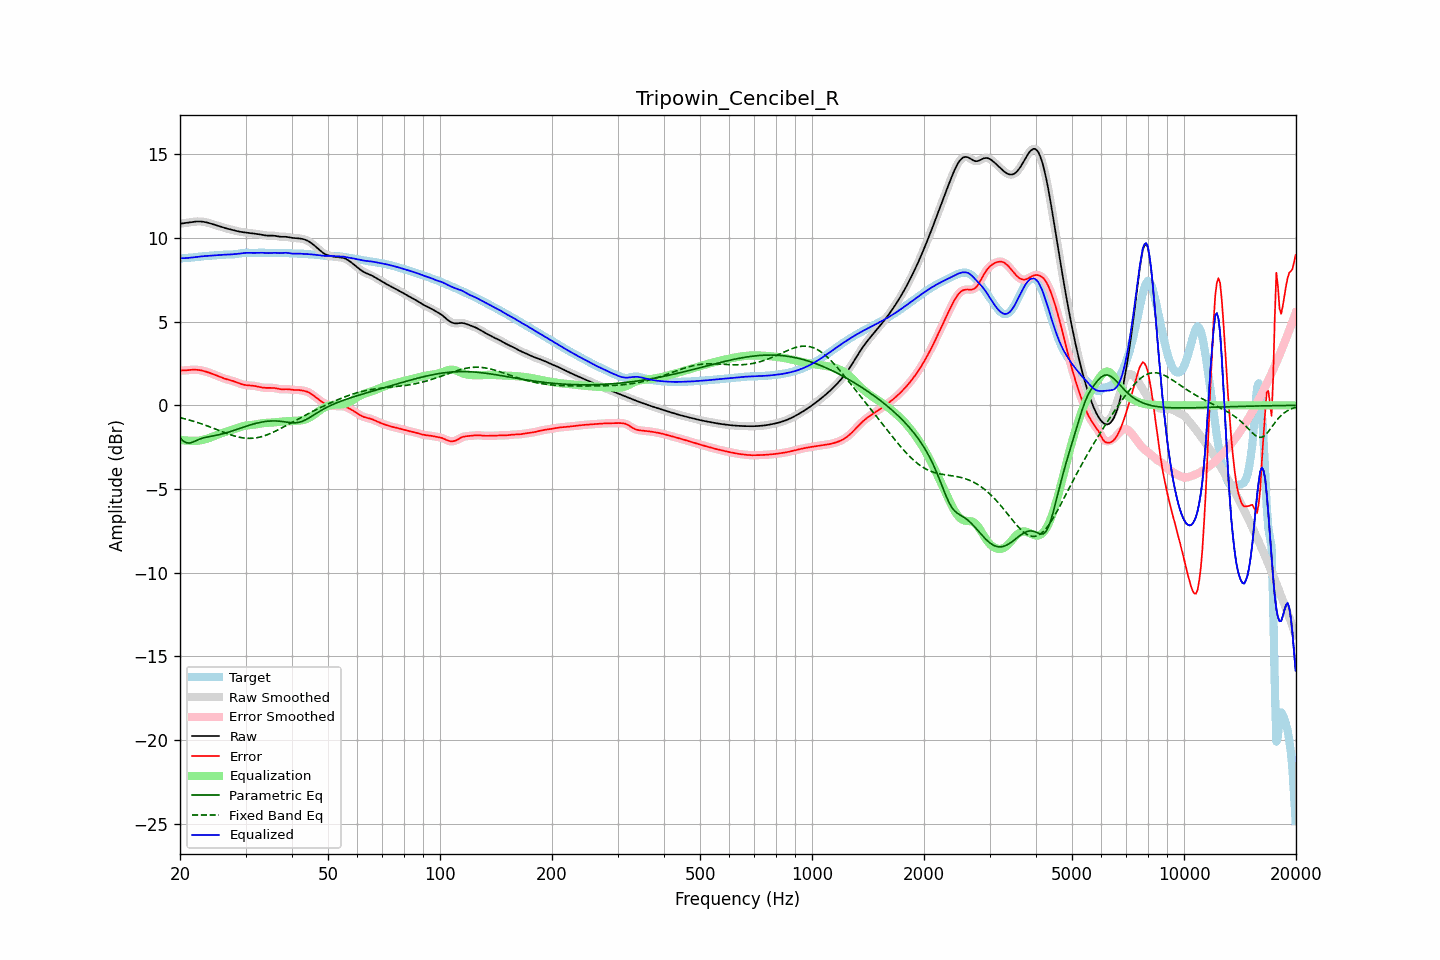

Data behind this chart, as committed beside it:
frequency, raw, error, smoothed, error_smoothed, equalization, parametric_eq, fixed_band_eq, equalized_raw, equalized_smoothed, target
20.00, 10.85, 2.08, 10.85, 2.08, -2.06, -1.95, -0.74, 8.79, 8.79, 8.78
20.20, 10.87, 2.08, 10.87, 2.08, -2.08, -2.04, -0.76, 8.79, 8.79, 8.79
20.40, 10.88, 2.08, 10.88, 2.08, -2.09, -2.13, -0.78, 8.80, 8.79, 8.80
20.61, 10.90, 2.09, 10.90, 2.09, -2.10, -2.19, -0.81, 8.80, 8.80, 8.81
20.81, 10.91, 2.09, 10.91, 2.09, -2.11, -2.24, -0.83, 8.80, 8.80, 8.82
21.02, 10.92, 2.10, 10.92, 2.10, -2.11, -2.25, -0.86, 8.81, 8.81, 8.82
21.23, 10.94, 2.11, 10.94, 2.11, -2.12, -2.26, -0.88, 8.82, 8.82, 8.82
21.44, 10.95, 2.12, 10.95, 2.12, -2.12, -2.23, -0.91, 8.83, 8.83, 8.83
21.66, 10.97, 2.13, 10.97, 2.13, -2.12, -2.20, -0.94, 8.84, 8.84, 8.84
21.87, 10.98, 2.13, 10.98, 2.13, -2.13, -2.15, -0.97, 8.85, 8.85, 8.85
22.09, 10.99, 2.13, 10.99, 2.13, -2.12, -2.11, -1.00, 8.86, 8.86, 8.86
22.31, 10.99, 2.12, 10.99, 2.12, -2.12, -2.07, -1.03, 8.88, 8.88, 8.87
22.54, 10.99, 2.11, 10.99, 2.11, -2.11, -2.03, -1.06, 8.89, 8.89, 8.89
22.76, 10.99, 2.09, 10.99, 2.09, -2.09, -2.00, -1.10, 8.90, 8.90, 8.90
22.99, 10.98, 2.07, 10.98, 2.07, -2.07, -1.96, -1.13, 8.91, 8.91, 8.91
23.22, 10.96, 2.05, 10.96, 2.05, -2.05, -1.94, -1.16, 8.92, 8.92, 8.92
23.45, 10.95, 2.02, 10.95, 2.02, -2.02, -1.91, -1.20, 8.93, 8.93, 8.93
23.69, 10.92, 1.99, 10.92, 1.99, -1.99, -1.89, -1.23, 8.93, 8.93, 8.93
23.92, 10.90, 1.96, 10.90, 1.96, -1.96, -1.87, -1.27, 8.94, 8.94, 8.94
24.16, 10.87, 1.92, 10.87, 1.92, -1.92, -1.85, -1.30, 8.95, 8.95, 8.95
24.40, 10.84, 1.89, 10.84, 1.89, -1.89, -1.84, -1.34, 8.95, 8.96, 8.95
24.65, 10.81, 1.85, 10.81, 1.85, -1.85, -1.82, -1.38, 8.96, 8.96, 8.96
24.89, 10.78, 1.81, 10.78, 1.81, -1.81, -1.80, -1.42, 8.97, 8.97, 8.97
25.14, 10.75, 1.77, 10.75, 1.77, -1.77, -1.78, -1.45, 8.98, 8.98, 8.98
25.39, 10.72, 1.73, 10.72, 1.73, -1.73, -1.76, -1.49, 8.99, 8.99, 8.99
25.65, 10.69, 1.69, 10.69, 1.69, -1.69, -1.74, -1.53, 8.99, 8.99, 8.99
25.91, 10.66, 1.66, 10.66, 1.66, -1.66, -1.72, -1.57, 9.00, 9.00, 9.00
26.16, 10.63, 1.62, 10.63, 1.62, -1.63, -1.69, -1.60, 9.00, 9.00, 9.01
26.43, 10.60, 1.59, 10.60, 1.59, -1.59, -1.67, -1.64, 9.00, 9.00, 9.01
26.69, 10.57, 1.56, 10.57, 1.56, -1.56, -1.64, -1.68, 9.01, 9.01, 9.01
26.96, 10.55, 1.53, 10.55, 1.53, -1.53, -1.61, -1.71, 9.01, 9.01, 9.01
27.23, 10.52, 1.51, 10.52, 1.51, -1.51, -1.58, -1.74, 9.02, 9.02, 9.01
27.50, 10.50, 1.48, 10.50, 1.48, -1.48, -1.55, -1.78, 9.02, 9.02, 9.02
27.77, 10.48, 1.45, 10.48, 1.45, -1.45, -1.52, -1.81, 9.03, 9.03, 9.02
28.05, 10.45, 1.42, 10.45, 1.42, -1.41, -1.49, -1.84, 9.04, 9.04, 9.03
28.33, 10.43, 1.38, 10.43, 1.38, -1.38, -1.45, -1.86, 9.05, 9.05, 9.04
28.62, 10.41, 1.35, 10.41, 1.35, -1.34, -1.42, -1.89, 9.06, 9.06, 9.06
28.90, 10.38, 1.31, 10.38, 1.31, -1.31, -1.39, -1.91, 9.07, 9.07, 9.08
29.19, 10.37, 1.27, 10.37, 1.27, -1.28, -1.35, -1.93, 9.09, 9.09, 9.09
29.48, 10.35, 1.24, 10.35, 1.25, -1.25, -1.32, -1.94, 9.10, 9.10, 9.11
29.78, 10.34, 1.22, 10.34, 1.22, -1.23, -1.29, -1.96, 9.11, 9.11, 9.12
30.08, 10.33, 1.21, 10.33, 1.21, -1.21, -1.26, -1.97, 9.12, 9.12, 9.12
30.38, 10.32, 1.20, 10.32, 1.20, -1.20, -1.22, -1.97, 9.12, 9.12, 9.12
30.68, 10.31, 1.19, 10.31, 1.19, -1.19, -1.19, -1.97, 9.12, 9.12, 9.12
30.99, 10.29, 1.18, 10.29, 1.18, -1.18, -1.16, -1.97, 9.11, 9.11, 9.11
31.30, 10.28, 1.17, 10.28, 1.17, -1.17, -1.14, -1.97, 9.11, 9.11, 9.10
31.61, 10.27, 1.16, 10.27, 1.16, -1.15, -1.11, -1.96, 9.11, 9.11, 9.10
31.93, 10.25, 1.15, 10.25, 1.15, -1.14, -1.08, -1.95, 9.11, 9.11, 9.11
32.24, 10.24, 1.13, 10.24, 1.13, -1.12, -1.06, -1.93, 9.12, 9.12, 9.11
32.57, 10.23, 1.11, 10.23, 1.11, -1.11, -1.04, -1.91, 9.12, 9.12, 9.12
32.89, 10.21, 1.08, 10.21, 1.08, -1.09, -1.02, -1.89, 9.12, 9.12, 9.13
33.22, 10.19, 1.07, 10.19, 1.07, -1.07, -1.00, -1.87, 9.12, 9.12, 9.13
33.55, 10.18, 1.05, 10.18, 1.05, -1.06, -0.98, -1.84, 9.11, 9.11, 9.12
33.89, 10.16, 1.04, 10.16, 1.04, -1.05, -0.97, -1.80, 9.11, 9.11, 9.12
34.23, 10.15, 1.04, 10.15, 1.04, -1.05, -0.95, -1.77, 9.10, 9.10, 9.11
34.57, 10.14, 1.04, 10.15, 1.04, -1.04, -0.95, -1.73, 9.10, 9.10, 9.10
34.92, 10.14, 1.04, 10.14, 1.04, -1.04, -0.94, -1.69, 9.10, 9.10, 9.10
35.27, 10.15, 1.04, 10.14, 1.04, -1.03, -0.93, -1.65, 9.11, 9.11, 9.10
35.62, 10.14, 1.04, 10.14, 1.04, -1.03, -0.93, -1.61, 9.12, 9.12, 9.10
35.97, 10.13, 1.03, 10.13, 1.03, -1.02, -0.93, -1.56, 9.12, 9.12, 9.10
... 635 more rows
